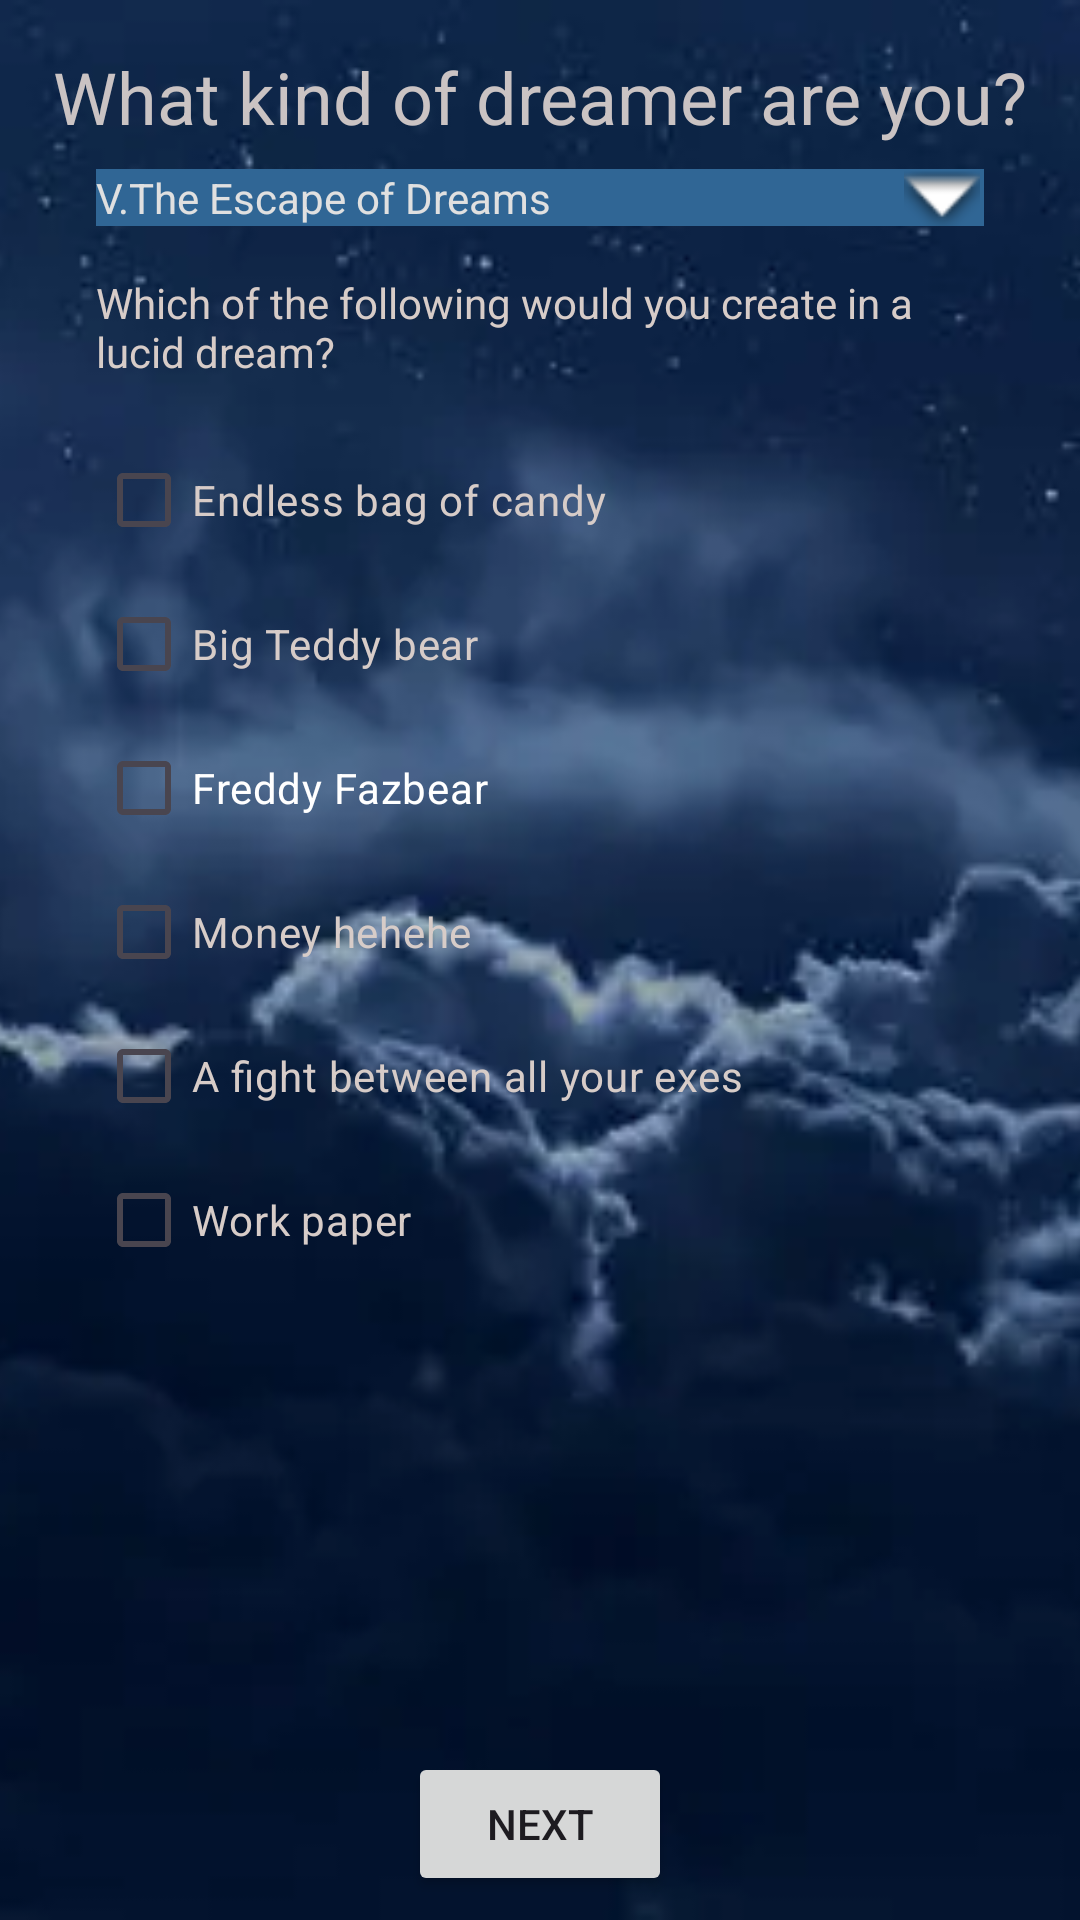

This screen was rendered from an Android layout file. Write that file and the resources it references.
<!-- AndroidManifest.xml: application theme Theme.ProjectIHM -->
<!-- res/layout/activity_main4.xml -->
<?xml version="1.0" encoding="utf-8"?>
<androidx.constraintlayout.widget.ConstraintLayout xmlns:android="http://schemas.android.com/apk/res/android"
    xmlns:app="http://schemas.android.com/apk/res-auto"
    xmlns:tools="http://schemas.android.com/tools"
    android:id="@+id/main"
    android:layout_width="match_parent"
    android:layout_height="match_parent"
    android:contentDescription="@string/nigth_sky_background">

    <ImageView
        android:id="@+id/nightSkyImg4"
        android:layout_width="0dp"
        android:layout_height="0dp"
        android:contentDescription="@string/nigth_sky_background"
        android:scaleType="centerCrop"
        app:layout_constraintBottom_toBottomOf="parent"
        app:layout_constraintEnd_toEndOf="parent"
        app:layout_constraintStart_toStartOf="parent"
        app:layout_constraintTop_toTopOf="parent"
        app:srcCompat="@drawable/nighth_sky" />

    <TextView
        android:id="@+id/lblMainMenu4"
        android:layout_width="wrap_content"
        android:layout_height="wrap_content"
        android:layout_marginStart="32dp"
        android:layout_marginTop="16dp"
        android:layout_marginEnd="32dp"
        android:text="@string/what_kind_of_dreamer_are_you"
        android:textColor="#CAC3C3"
        android:textSize="24sp"
        app:layout_constraintEnd_toEndOf="parent"
        app:layout_constraintStart_toStartOf="parent"
        app:layout_constraintTop_toTopOf="parent" />

    <ScrollView
        android:id="@+id/scrollView4"
        android:layout_width="match_parent"
        android:layout_height="0dp"
        android:layout_marginTop="8dp"
        android:layout_marginBottom="8dp"
        app:layout_constraintBottom_toTopOf="@+id/nextBttn4"
        app:layout_constraintEnd_toEndOf="parent"
        app:layout_constraintStart_toStartOf="parent"
        app:layout_constraintTop_toBottomOf="@+id/lblMainMenu4">

        <LinearLayout
            android:id="@+id/container"
            android:layout_width="match_parent"
            android:layout_height="wrap_content"
            android:layout_marginStart="32dp"
            android:layout_marginEnd="32dp"
            android:animateLayoutChanges="true"
            android:orientation="vertical"
            android:visibility="visible">

            <LinearLayout
                android:id="@+id/header_section5"
                android:layout_width="match_parent"
                android:layout_height="match_parent"
                android:background="#306695"
                android:orientation="horizontal">

                <TextView
                    android:id="@+id/section4Lbl"
                    android:layout_width="wrap_content"
                    android:layout_height="wrap_content"
                    android:layout_weight="9.5"
                    android:text="@string/v_the_escape_of_dreams"
                    android:textColor="#E0E0E0" />

                <ImageView
                    android:id="@+id/ImgArrowSectionUp4"
                    android:layout_width="wrap_content"
                    android:layout_height="match_parent"
                    android:layout_weight="1"
                    android:contentDescription="@string/arrow_that_show_the_content_of_this_section"
                    android:rotation="180"
                    app:srcCompat="@android:drawable/arrow_up_float" />

            </LinearLayout>

            <LinearLayout
                android:id="@+id/body_section5"
                android:layout_width="match_parent"
                android:layout_height="match_parent"
                android:orientation="vertical"
                android:visibility="visible">

                <TextView
                    android:id="@+id/lblQuestion11"
                    android:layout_width="match_parent"
                    android:layout_height="wrap_content"
                    android:layout_marginTop="16dp"
                    android:layout_marginBottom="16dp"
                    android:text="@string/which_of_the_following_would_you_create_in_a_lucid_dream"
                    android:textColor="#D7CCC8" />

                <CheckBox
                    android:id="@+id/candyCB"
                    android:layout_width="wrap_content"
                    android:layout_height="wrap_content"
                    android:text="@string/endless_bag_of_candy"
                    android:textColor="#D7CCC8" />

                <CheckBox
                    android:id="@+id/teddyCB"
                    android:layout_width="wrap_content"
                    android:layout_height="wrap_content"
                    android:text="@string/big_teddy_bear"
                    android:textColor="#D7CCC8" />

                <CheckBox
                    android:id="@+id/freddyCB"
                    android:layout_width="wrap_content"
                    android:layout_height="wrap_content"
                    android:text="@string/freddy_fazbear"
                    android:textColor="#FFFFFF" />

                <CheckBox
                    android:id="@+id/moneyCB"
                    android:layout_width="wrap_content"
                    android:layout_height="wrap_content"
                    android:text="@string/money_hehehe"
                    android:textColor="#D7CCC8" />

                <CheckBox
                    android:id="@+id/exeCB"
                    android:layout_width="wrap_content"
                    android:layout_height="wrap_content"
                    android:text="@string/a_fight_between_all_your_exes"
                    android:textColor="#D7CCC8" />

                <CheckBox
                    android:id="@+id/clownCB"
                    android:layout_width="wrap_content"
                    android:layout_height="wrap_content"
                    android:text="@string/work_paper"
                    android:textColor="#D7CCC8" />
            </LinearLayout>

        </LinearLayout>
    </ScrollView>

    <Button
        android:id="@+id/nextBttn4"
        android:layout_width="wrap_content"
        android:layout_height="wrap_content"
        android:layout_marginBottom="8dp"
        android:onClick="updateAnswer"
        android:text="@string/next"
        app:layout_constraintBottom_toBottomOf="@+id/nightSkyImg4"
        app:layout_constraintEnd_toEndOf="parent"
        app:layout_constraintStart_toStartOf="parent" />

</androidx.constraintlayout.widget.ConstraintLayout>
<!-- resources referenced by this layout -->
<resources>
  <!-- drawable nighth_sky: webp bitmap (drawable, 10298 bytes) -->
  <string name="a_fight_between_all_your_exes">A fight between all your exes</string>
  <string name="arrow_that_show_the_content_of_this_section">Arrow that show the content of this section</string>
  <string name="big_teddy_bear">Big Teddy bear</string>
  <string name="endless_bag_of_candy">Endless bag of candy</string>
  <string name="freddy_fazbear" translatable="false">Freddy Fazbear</string>
  <string name="money_hehehe">Money hehehe</string>
  <string name="next">Next</string>
  <string name="nigth_sky_background">Nigth Sky background</string>
  <string name="v_the_escape_of_dreams">V.The Escape of Dreams</string>
  <string name="what_kind_of_dreamer_are_you">What kind of dreamer are you?</string>
  <string name="which_of_the_following_would_you_create_in_a_lucid_dream">Which of the following would you create in a lucid dream?</string>
  <string name="work_paper">Work paper</string>
  <style name="Theme.ProjectIHM" parent="Base.Theme.ProjectIHM" />
  <style name="Base.Theme.ProjectIHM" parent="Theme.Material3.DayNight.NoActionBar">
          
          
      </style>
</resources>
